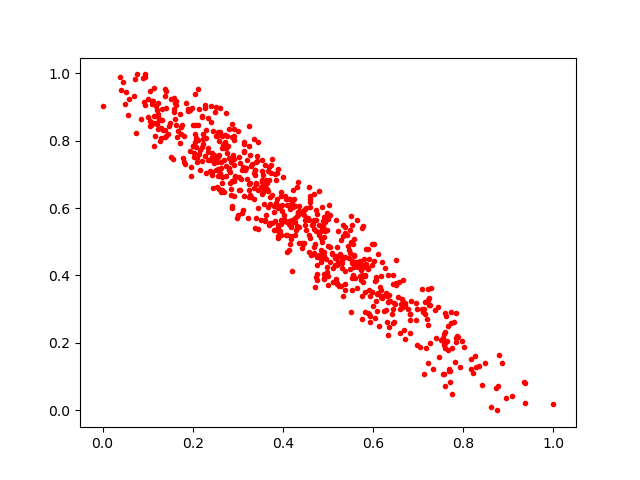

Data behind this chart, as committed beside it:
0.3673696, 0.65024316
0.6645, 0.3315
0.4911, 0.5147
0.1051, 0.842
0.5613, 0.4411
0.2226, 0.8053
0.1632, 0.918
0.276, 0.8133
0.1323, 0.8926
0.4664, 0.5529
0.1455, 0.8181
0.6131, 0.2507
0.3367, 0.628
0.704, 0.1876
0.4041, 0.637
0.3802, 0.6065
0.4852, 0.5308
0.651, 0.3779
0.2524, 0.9001
0.1385, 0.931
0.4208, 0.6149
0.4343, 0.5858
0.4416, 0.4955
0.119, 0.9013
0.1105, 0.907
0.3406, 0.6732
0.4757, 0.4053
0.9354, 0.0833
0.1945, 0.7701
0.4087, 0.6097
0.122, 0.8784
0.1134, 0.8722
0.7128, 0.3014
0.4322, 0.5776
0.728, 0.3642
0.6664, 0.3226
0.7581, 0.1993
0.7599, 0.2338
0.2825, 0.7083
0.5379, 0.3579
0.3721, 0.5568
0.4352, 0.606
0.6113, 0.4638
0.255, 0.8248
0.7585, 0.1994
0.4154, 0.4921
0.7366, 0.2984
0.12, 0.8492
0.3106, 0.5932
0.744, 0.3058
0.3731, 0.7046
0.4793, 0.5256
0.4909, 0.4052
0.4581, 0.6614
0.4698, 0.485
0.5878, 0.2875
0.353, 0.7419
0.3145, 0.7888
0.5727, 0.3928
0.5329, 0.3378
0.583, 0.2922
... 641 more rows
